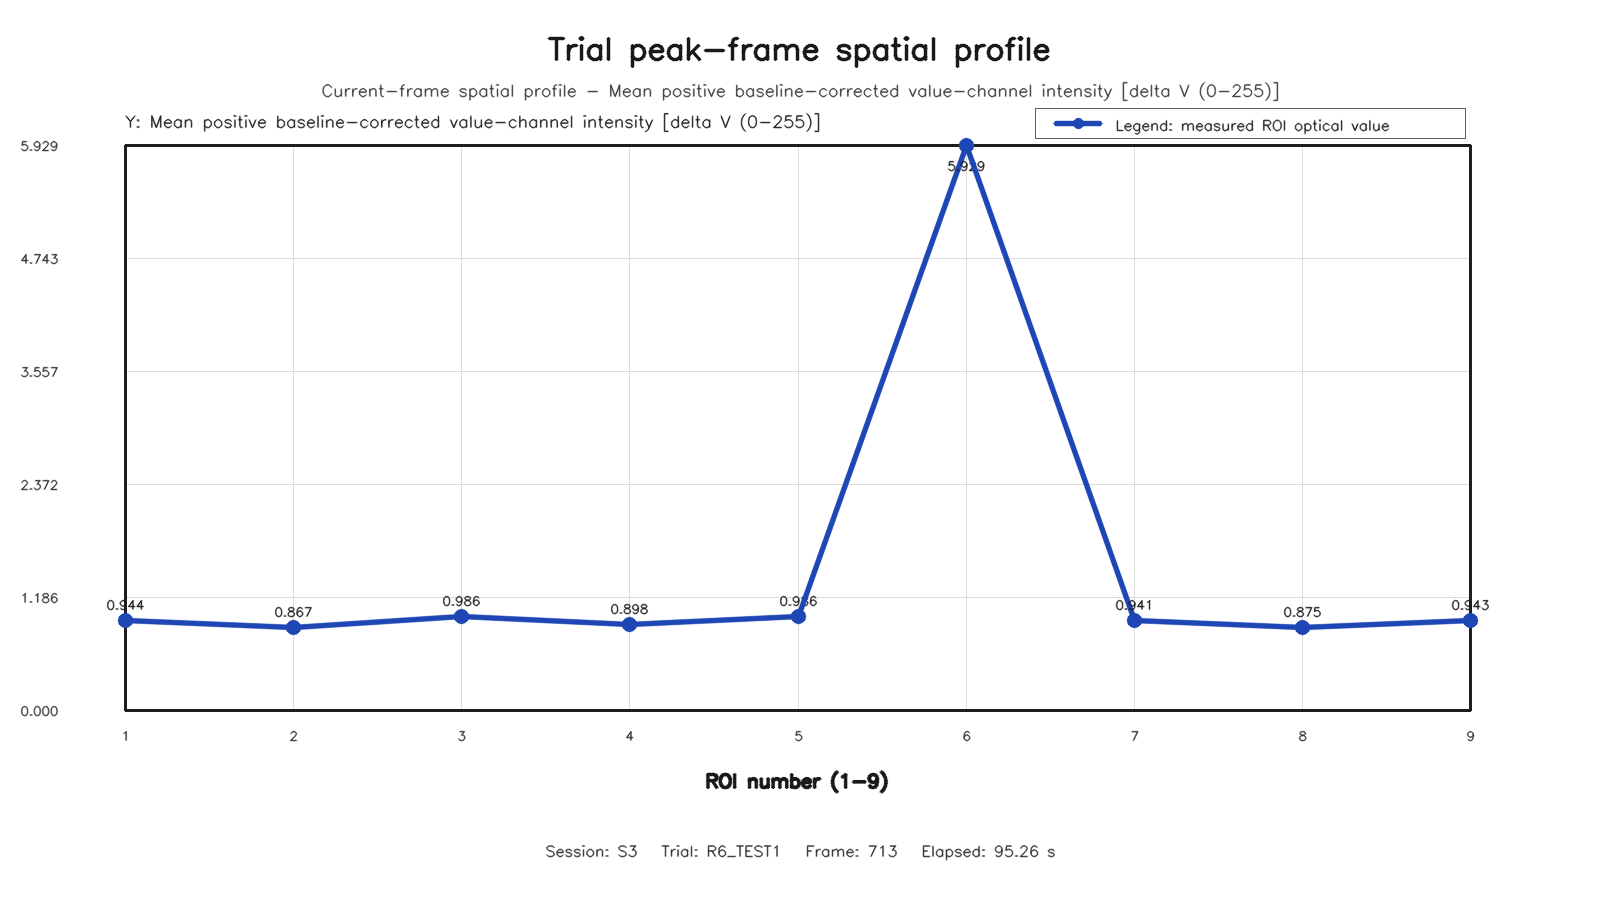

Values plotted in this chart, from the file beside it:
roi, row, column, value
1, 1, 1, 0.9442
2, 1, 2, 0.8671
3, 1, 3, 0.986
4, 2, 1, 0.898
5, 2, 2, 0.9864
6, 2, 3, 5.929
7, 3, 1, 0.9409
8, 3, 2, 0.875
9, 3, 3, 0.9432
